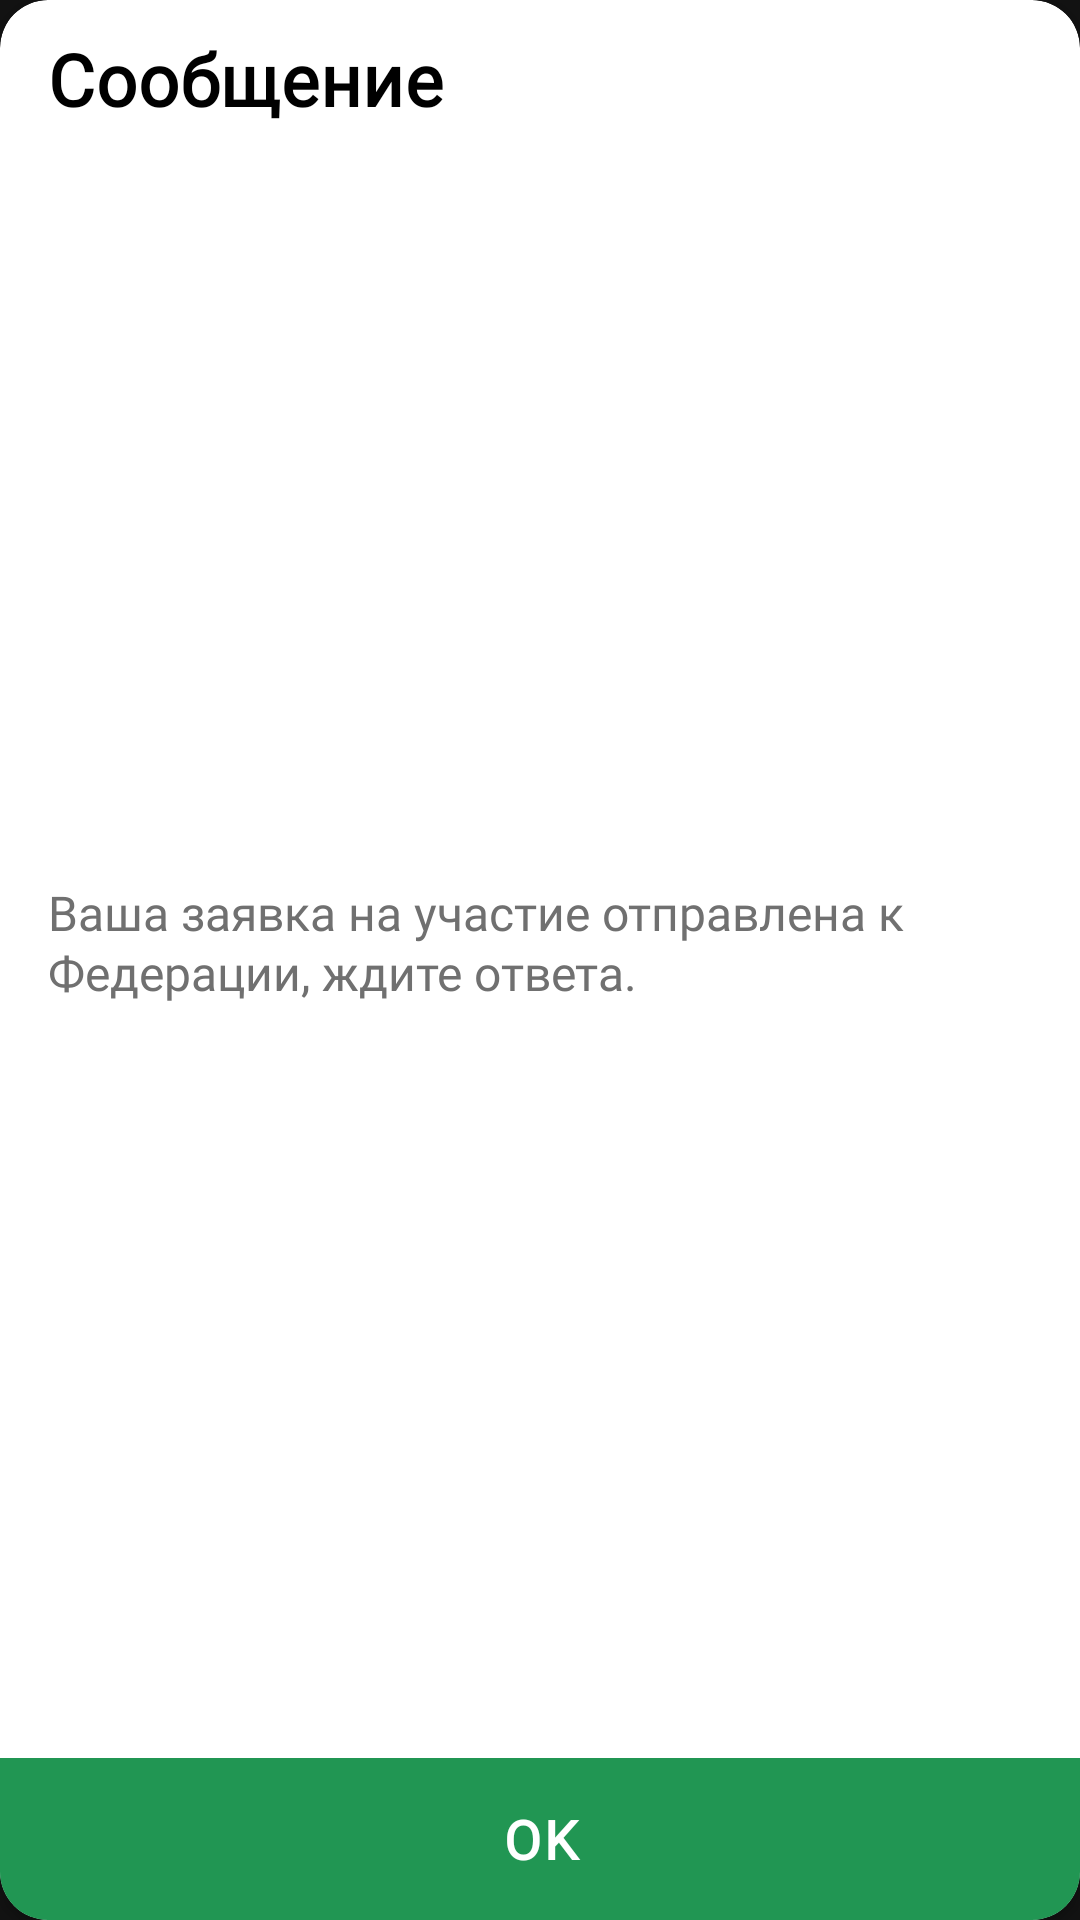

Produce the Android XML layout that renders to this screen, including the resource entries it uses.
<!-- AndroidManifest.xml: application theme SportPro -->
<!-- res/layout/simple_alert.xml -->
<?xml version="1.0" encoding="utf-8"?>
<androidx.cardview.widget.CardView xmlns:android="http://schemas.android.com/apk/res/android"
    xmlns:app="http://schemas.android.com/apk/res-auto"
    xmlns:tools="http://schemas.android.com/tools"
    android:layout_width="296dp"
    android:layout_height="180dp"
    android:layout_gravity="center"
    android:backgroundTint="@color/white"
    android:background="@color/white"
    app:cardCornerRadius="16dp">
<androidx.constraintlayout.widget.ConstraintLayout
    android:layout_width="match_parent"
    android:orientation="vertical"
    android:layout_height="match_parent">

    <TextView
        android:id="@+id/alertTitle"
        style="@style/black_text"
        android:layout_width="match_parent"
        android:layout_height="wrap_content"
        android:gravity="start"
        android:text="Сообщение"
        android:layout_marginLeft="@dimen/text_margin"
        android:layout_marginTop="10dp"
        android:textSize="24sp"
        app:layout_constraintTop_toTopOf="parent" />

    <TextView
        android:id="@+id/alertMessage"
        android:layout_width="match_parent"
        android:layout_height="wrap_content"
        android:layout_gravity="center"
        android:fontFamily="@font/lato_text"
        android:text="Ваша заявка на участие отправлена к Федерации, ждите ответа."
        android:textColor="@color/mask"
        android:textSize="16sp"
        android:lineHeight="20dp"
        android:layout_margin="@dimen/text_margin"
        android:layout_marginLeft="@dimen/text_margin"
        android:layout_marginRight="@dimen/text_margin"
        app:layout_constraintBottom_toTopOf="@+id/onPositive"
        app:layout_constraintTop_toBottomOf="@+id/alertTitle"
        tools:layout_editor_absoluteX="16dp" />

    <TextView
        android:id="@+id/onPositive"
        style="@style/bold_lato_text"
        android:layout_width="match_parent"
        android:layout_height="54dp"
        android:background="@color/green"
        android:gravity="center"
        android:text="OK"
        android:textColor="@color/white"
        android:textSize="18sp"
        android:textStyle="bold"
        app:layout_constraintBottom_toBottomOf="parent" />
</androidx.constraintlayout.widget.ConstraintLayout>
</androidx.cardview.widget.CardView>
<!-- resources referenced by this layout -->
<resources>
  <color name="green">#219653</color>
  <color name="mask">#707070</color>
  <color name="white">#FFFFFFFF</color>
  <dimen name="text_margin">16dp</dimen>
  <style name="black_text">
          <item name="android:textSize">18sp</item>
          <item name="fontFamily">@font/profile_text</item>
          <item name="android:textStyle">bold</item>
          <item name="android:letterSpacing" tools:targetApi="lollipop">0.01</item>
          <item name="android:textColor">#000</item>
          <item name="android:gravity">center</item>
  
      </style>
  <style name="bold_lato_text">
          <item name="android:textColor">@color/white</item>
          <item name="android:textSize">18sp</item>
          <item name="fontFamily">@font/lato_bold</item>
          <item name="android:gravity">center</item>
        <item name="android:letterSpacing" tools:targetApi="lollipop">0.06</item>
      </style>
  <style name="SportPro" parent="Theme.MaterialComponents.NoActionBar">
          
          <item name="colorPrimary">@color/black</item>
          <item name="colorPrimaryVariant">@color/black</item>
          <item name="colorOnPrimary">@color/white</item>
          
          <item name="colorSecondary">@color/red</item>
          <item name="colorSecondaryVariant">@color/red</item>
          <item name="colorOnSecondary">@color/black</item>
          
          <item name="android:statusBarColor" tools:targetApi="l">?attr/colorPrimaryVariant</item>
          
          <item name="windowActionBar">false</item>
          <item name="windowNoTitle">true</item>
      </style>
  <color name="black">#FF000000</color>
  <color name="red">#ED2840</color>
</resources>
